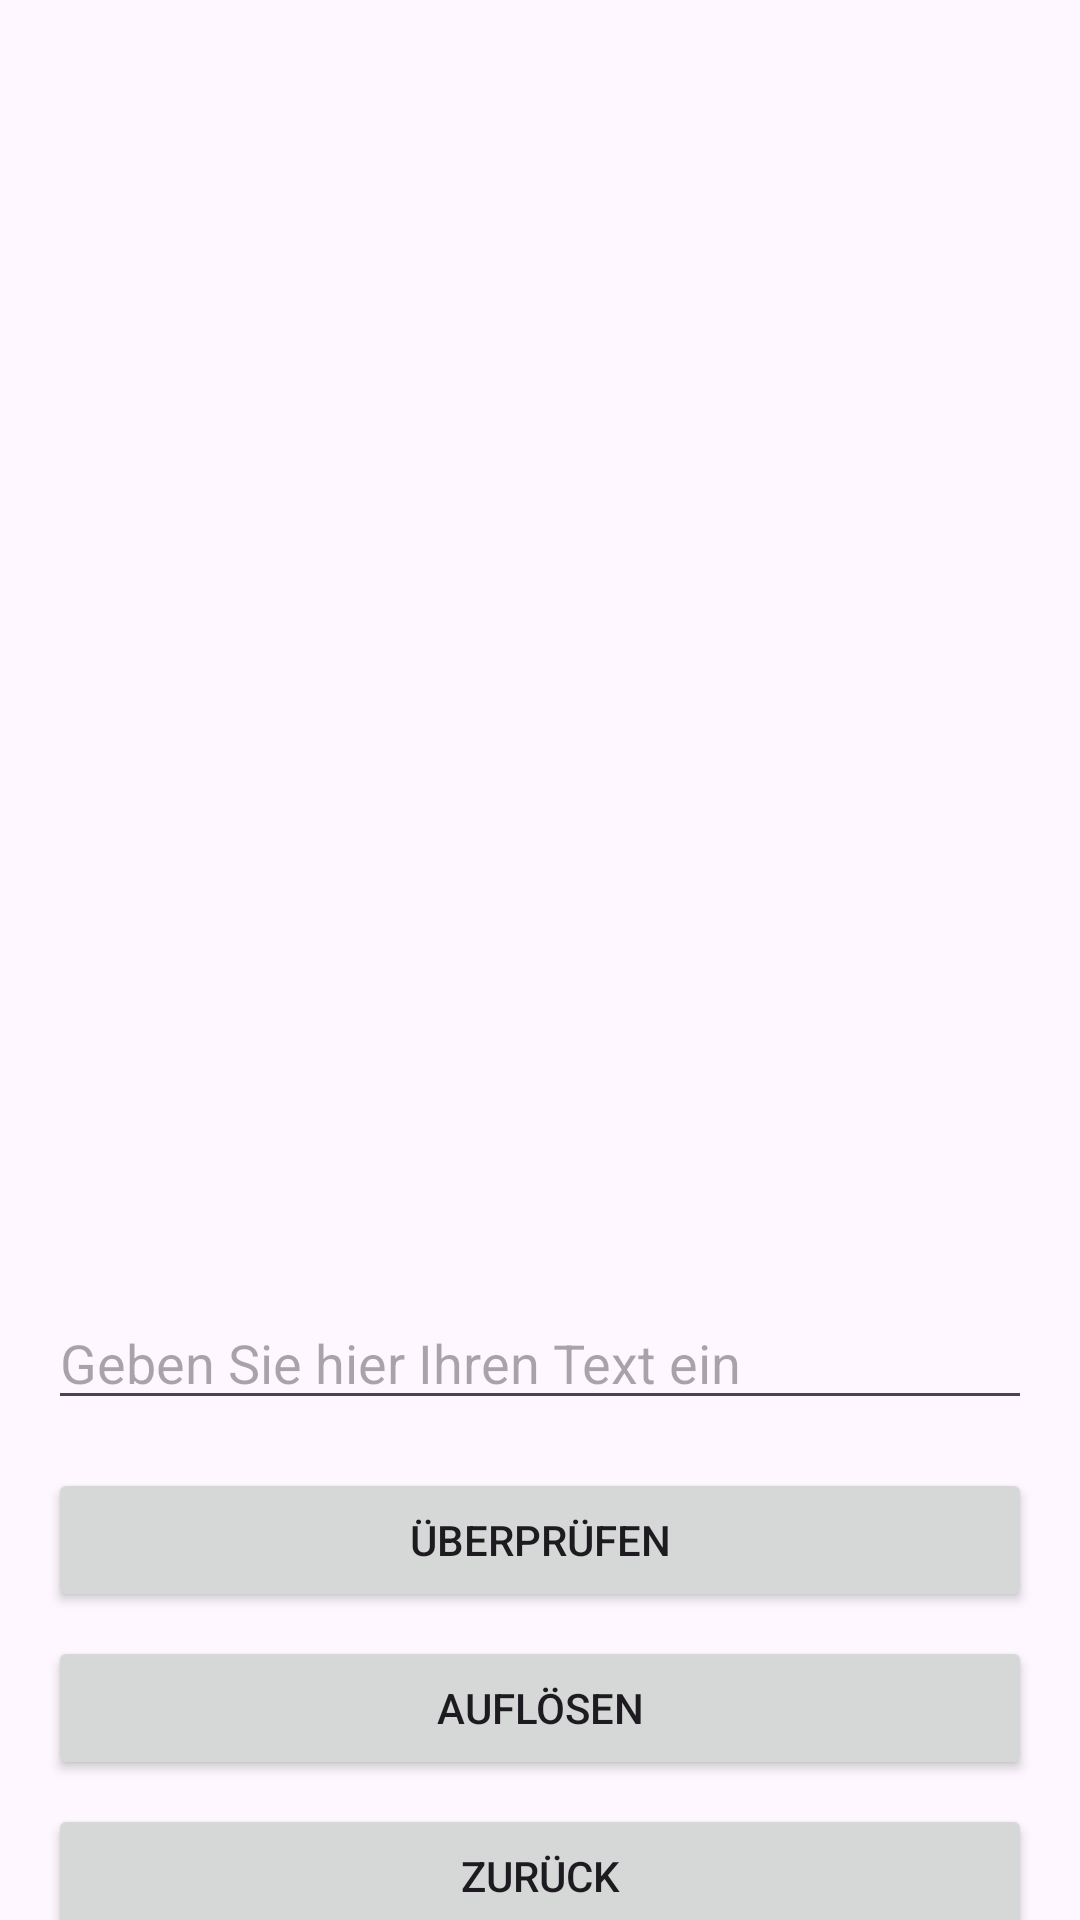

Here is an Android app screen rendered from its layout file. Give the layout XML and the strings, colors and styles it references.
<!-- AndroidManifest.xml: application theme Theme.Bundesland -->
<!-- res/layout/activity_bayern.xml -->
<?xml version="1.0" encoding="utf-8"?>
<androidx.coordinatorlayout.widget.CoordinatorLayout xmlns:android="http://schemas.android.com/apk/res/android"
    xmlns:app="http://schemas.android.com/apk/res-auto"
    xmlns:tools="http://schemas.android.com/tools"
    android:layout_width="match_parent"
    android:layout_height="match_parent"
    android:fitsSystemWindows="true"
    tools:context=".Bayern">

    <androidx.constraintlayout.widget.ConstraintLayout
        android:layout_width="match_parent"
        android:layout_height="match_parent">

        <ImageView
            android:id="@+id/imageViewBayern"
            android:layout_width="0dp"
            android:layout_height="0dp"
            android:scaleType="fitXY"
            app:layout_constraintBottom_toTopOf="@+id/guideline"
            app:layout_constraintEnd_toEndOf="parent"
            app:layout_constraintStart_toStartOf="parent"
            app:layout_constraintTop_toTopOf="parent" />

        <androidx.constraintlayout.widget.Guideline
            android:id="@+id/guideline"
            android:layout_width="wrap_content"
            android:layout_height="wrap_content"
            android:orientation="horizontal"
            app:layout_constraintGuide_percent="0.65" />

        <com.google.android.material.textfield.TextInputEditText
            android:id="@+id/editText"
            android:layout_width="match_parent"
            android:layout_height="wrap_content"
            android:layout_marginStart="16dp"
            android:layout_marginTop="16dp"
            android:layout_marginEnd="16dp"
            android:hint="Geben Sie hier Ihren Text ein"
            app:layout_constraintEnd_toEndOf="parent"
            app:layout_constraintStart_toStartOf="parent"
            app:layout_constraintTop_toBottomOf="@+id/guideline" />

        <Button
            android:id="@+id/button1"
            android:layout_width="0dp"
            android:layout_height="wrap_content"
            android:layout_marginStart="16dp"
            android:layout_marginTop="16dp"
            android:layout_marginEnd="16dp"
            android:text="Überprüfen"
            app:layout_constraintEnd_toEndOf="parent"
            app:layout_constraintStart_toStartOf="parent"
            app:layout_constraintTop_toBottomOf="@+id/editText" />

        <Button
            android:id="@+id/loesen"
            android:layout_width="0dp"
            android:layout_height="wrap_content"
            android:layout_marginStart="16dp"
            android:layout_marginTop="8dp"
            android:layout_marginEnd="16dp"
            android:text="Auflösen"
            app:layout_constraintEnd_toEndOf="parent"
            app:layout_constraintStart_toStartOf="parent"
            app:layout_constraintTop_toBottomOf="@+id/button1" />

        <Button
            android:id="@+id/button2"
            android:layout_width="0dp"
            android:layout_height="wrap_content"
            android:layout_marginStart="16dp"
            android:layout_marginTop="8dp"
            android:layout_marginEnd="16dp"
            android:text="Zurück"
            app:layout_constraintEnd_toEndOf="parent"
            app:layout_constraintStart_toStartOf="parent"
            app:layout_constraintTop_toBottomOf="@+id/loesen" />

    </androidx.constraintlayout.widget.ConstraintLayout>

</androidx.coordinatorlayout.widget.CoordinatorLayout>
<!-- resources referenced by this layout -->
<resources>
  <style name="Theme.Bundesland" parent="Base.Theme.Bundesland" />
  <style name="Base.Theme.Bundesland" parent="Theme.Material3.DayNight.NoActionBar">
          
          
      </style>
</resources>
